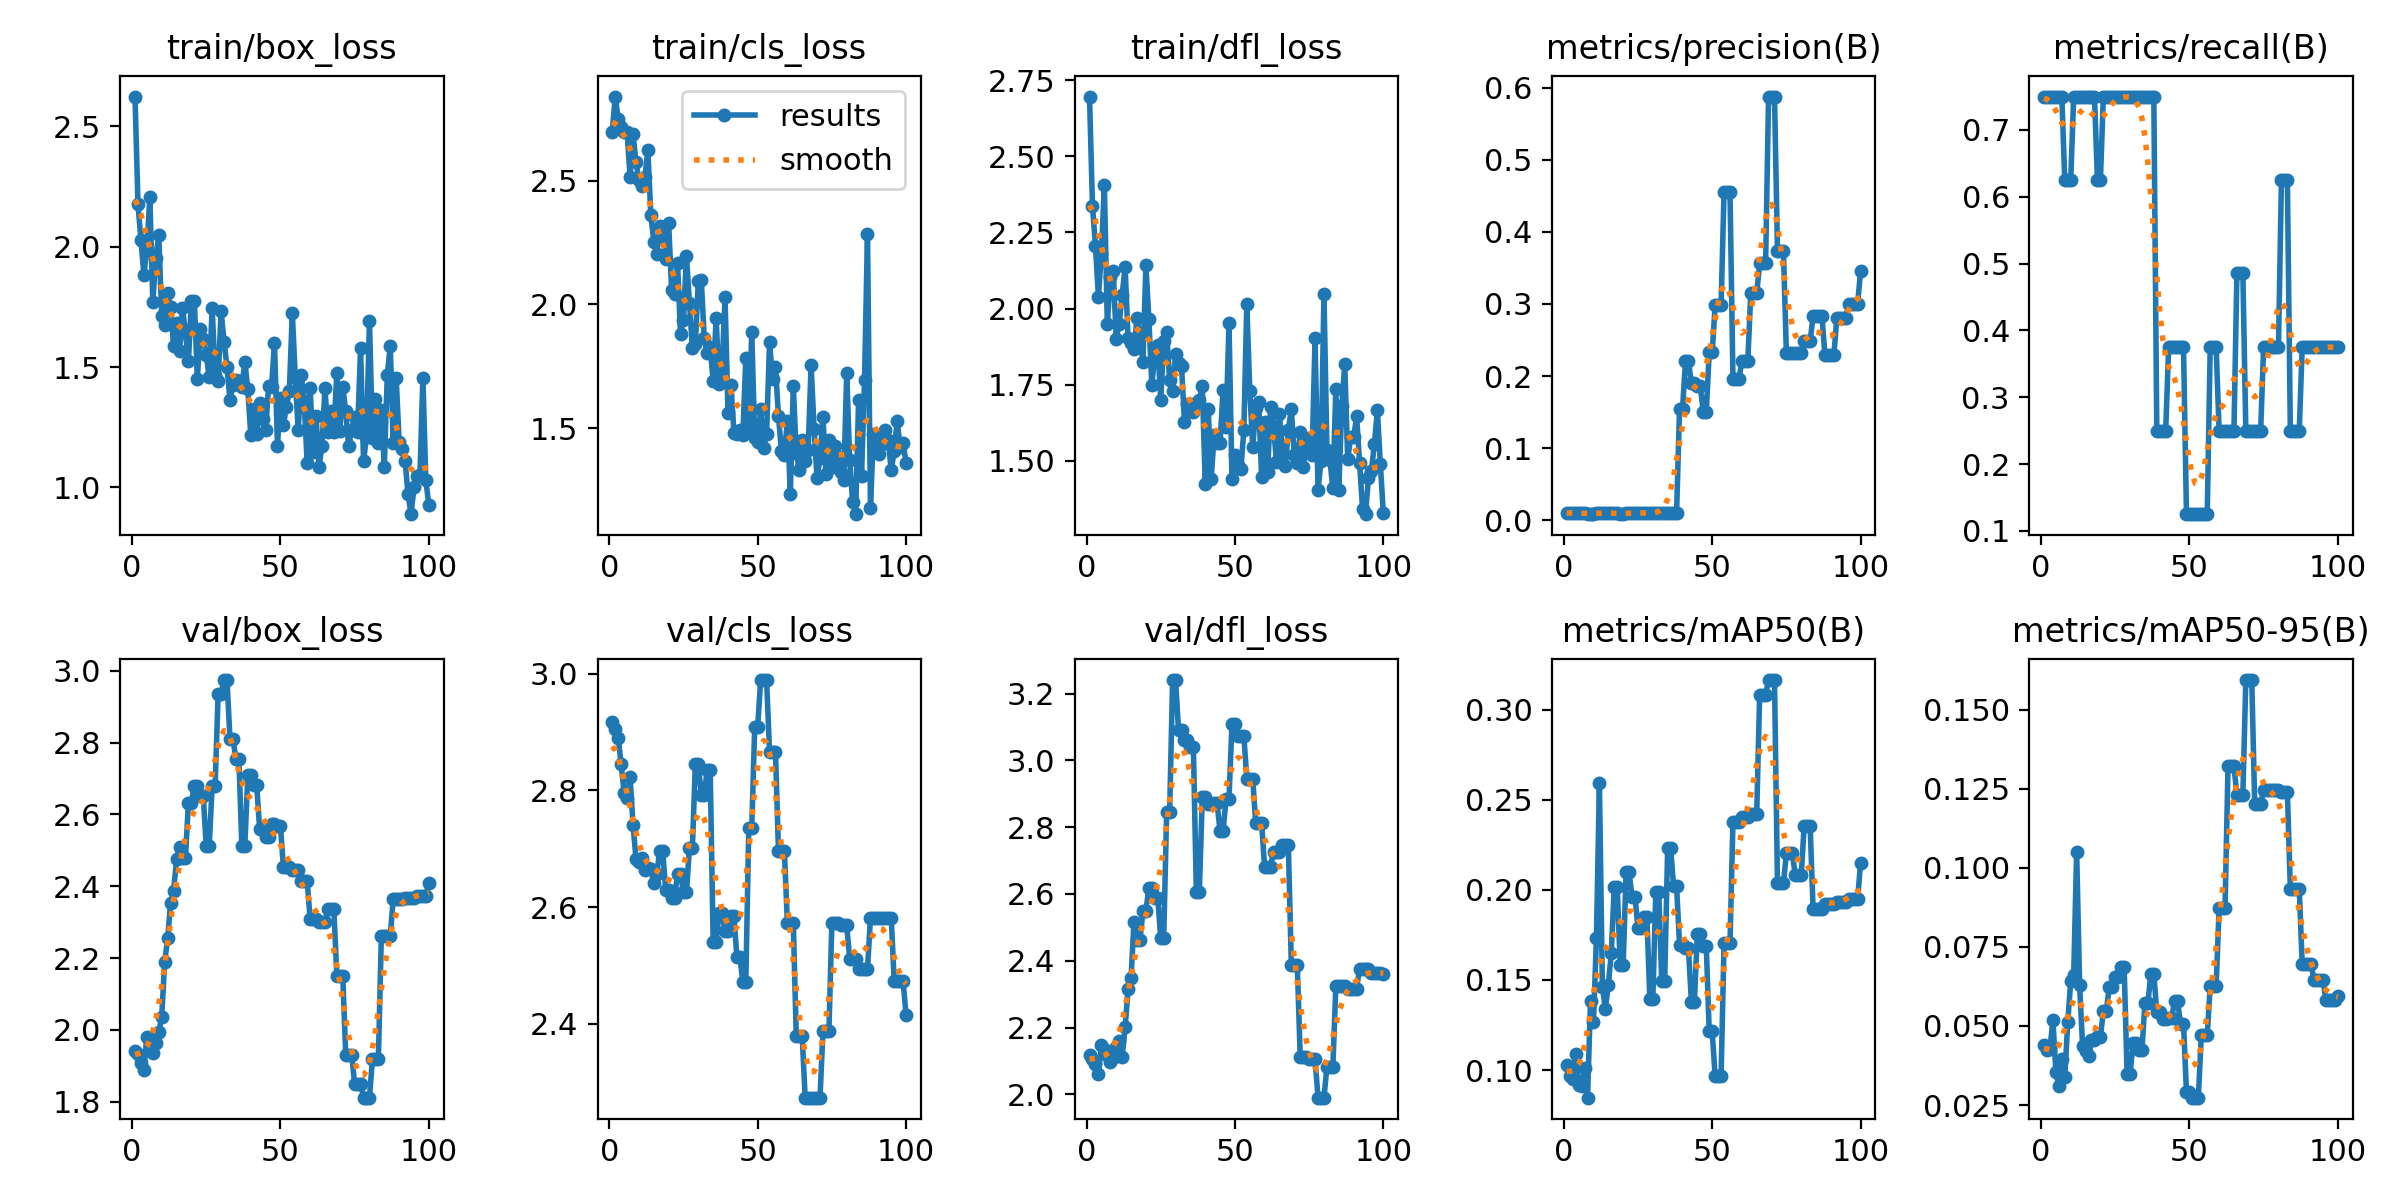

Data behind this chart, as committed beside it:
epoch, time, train/box_loss, train/cls_loss, train/dfl_loss, metrics/precision(B), metrics/recall(B), metrics/mAP50(B), metrics/mAP50-95(B), val/box_loss, val/cls_loss, val/dfl_loss, lr/pg0, lr/pg1, lr/pg2
1, 7.663, 2.623, 2.698, 2.696, 0.01, 0.75, 0.1029, 0.04392, 1.94, 2.917, 2.119, 0, 0, 0
2, 11.6, 2.177, 2.841, 2.337, 0.01, 0.75, 0.09656, 0.04245, 1.934, 2.905, 2.107, 1.9802e-05, 1.9802e-05, 1.9802e-05
3, 15.21, 2.026, 2.751, 2.207, 0.01, 0.75, 0.09507, 0.04286, 1.909, 2.89, 2.092, 3.9208e-05, 3.9208e-05, 3.9208e-05
4, 18.9, 1.884, 2.718, 2.04, 0.01, 0.75, 0.109, 0.05176, 1.889, 2.845, 2.06, 5.8218e-05, 5.8218e-05, 5.8218e-05
5, 22.59, 1.988, 2.696, 2.181, 0.01, 0.75, 0.09149, 0.03558, 1.981, 2.796, 2.148, 7.6832e-05, 7.6832e-05, 7.6832e-05
6, 25.91, 2.207, 2.698, 2.407, 0.01, 0.75, 0.09143, 0.03094, 1.959, 2.787, 2.136, 9.505e-05, 9.505e-05, 9.505e-05
7, 29.95, 1.769, 2.517, 1.948, 0.01, 0.75, 0.1013, 0.03959, 1.935, 2.823, 2.119, 0.0001129, 0.0001129, 0.0001129
8, 34.64, 1.952, 2.69, 2.104, 0.00833, 0.625, 0.0847, 0.03398, 1.963, 2.741, 2.096, 0.0001303, 0.0001303, 0.0001303
9, 39.02, 2.046, 2.575, 2.123, 0.00833, 0.625, 0.1383, 0.05122, 1.993, 2.683, 2.109, 0.0001473, 0.0001473, 0.0001473
10, 43.15, 1.713, 2.504, 1.902, 0.00833, 0.625, 0.1267, 0.06408, 2.037, 2.677, 2.142, 0.000164, 0.000164, 0.000164
11, 47.03, 1.675, 2.479, 1.951, 0.01, 0.75, 0.1733, 0.06599, 2.189, 2.685, 2.161, 0.0001802, 0.0001802, 0.0001802
12, 50.6, 1.806, 2.516, 2.046, 0.01, 0.75, 0.2592, 0.105, 2.255, 2.663, 2.113, 0.000196, 0.000196, 0.000196
13, 54.41, 1.748, 2.625, 2.135, 0.01, 0.75, 0.1462, 0.06289, 2.355, 2.666, 2.201, 0.0002115, 0.0002115, 0.0002115
14, 60.33, 1.588, 2.361, 1.902, 0.01, 0.75, 0.1341, 0.04367, 2.388, 2.665, 2.315, 0.0002265, 0.0002265, 0.0002265
15, 66.92, 1.684, 2.255, 1.887, 0.01, 0.75, 0.1472, 0.04202, 2.475, 2.641, 2.35, 0.0002412, 0.0002412, 0.0002412
16, 73.57, 1.566, 2.205, 1.867, 0.01, 0.75, 0.1649, 0.04046, 2.51, 2.657, 2.517, 0.0002555, 0.0002555, 0.0002555
17, 80.83, 1.746, 2.319, 1.969, 0.01, 0.75, 0.2016, 0.04556, 2.479, 2.697, 2.461, 0.0002693, 0.0002693, 0.0002693
18, 87.27, 1.643, 2.284, 1.906, 0.01, 0.75, 0.2016, 0.04556, 2.479, 2.697, 2.461, 0.0002828, 0.0002828, 0.0002828
19, 93.65, 1.525, 2.186, 1.823, 0.00833, 0.625, 0.1582, 0.04645, 2.633, 2.629, 2.548, 0.0002958, 0.0002958, 0.0002958
20, 99.89, 1.776, 2.332, 2.143, 0.00833, 0.625, 0.1582, 0.04645, 2.633, 2.629, 2.548, 0.0003085, 0.0003085, 0.0003085
21, 106.3, 1.776, 2.058, 1.965, 0.01, 0.75, 0.2097, 0.05478, 2.679, 2.616, 2.619, 0.0003208, 0.0003208, 0.0003208
22, 113.6, 1.45, 2.041, 1.748, 0.01, 0.75, 0.2097, 0.05478, 2.679, 2.616, 2.619, 0.0003327, 0.0003327, 0.0003327
23, 118.8, 1.659, 2.167, 1.85, 0.01, 0.75, 0.1961, 0.06244, 2.651, 2.657, 2.59, 0.0003442, 0.0003442, 0.0003442
24, 122.2, 1.616, 1.88, 1.879, 0.01, 0.75, 0.1961, 0.06244, 2.651, 2.657, 2.59, 0.0003553, 0.0003553, 0.0003553
25, 125.5, 1.551, 1.938, 1.699, 0.01, 0.75, 0.1788, 0.06555, 2.512, 2.625, 2.468, 0.000366, 0.000366, 0.000366
26, 130.4, 1.459, 2.198, 1.893, 0.01, 0.75, 0.1788, 0.06555, 2.512, 2.625, 2.468, 0.0003763, 0.0003763, 0.0003763
27, 137.9, 1.746, 2.006, 1.922, 0.01, 0.75, 0.1848, 0.06876, 2.68, 2.701, 2.846, 0.0003862, 0.0003862, 0.0003862
28, 146, 1.468, 1.824, 1.764, 0.01, 0.75, 0.1848, 0.06876, 2.68, 2.701, 2.846, 0.0003957, 0.0003957, 0.0003957
29, 152.4, 1.443, 1.839, 1.73, 0.01, 0.75, 0.1394, 0.03473, 2.935, 2.845, 3.24, 0.0004048, 0.0004048, 0.0004048
30, 159.6, 1.733, 2.095, 1.85, 0.01, 0.75, 0.1394, 0.03473, 2.935, 2.845, 3.24, 0.0004135, 0.0004135, 0.0004135
31, 166.3, 1.605, 2.098, 1.821, 0.01, 0.75, 0.1989, 0.04451, 2.974, 2.793, 3.09, 0.0004218, 0.0004218, 0.0004218
32, 173, 1.501, 1.864, 1.811, 0.01, 0.75, 0.1989, 0.04451, 2.974, 2.793, 3.09, 0.0004297, 0.0004297, 0.0004297
33, 179.4, 1.363, 1.805, 1.628, 0.01, 0.75, 0.1495, 0.04229, 2.811, 2.835, 3.062, 0.0004372, 0.0004372, 0.0004372
34, 185.5, 1.426, 1.828, 1.687, 0.01, 0.75, 0.1495, 0.04229, 2.811, 2.835, 3.062, 0.0004444, 0.0004444, 0.0004444
35, 192, 1.445, 1.691, 1.686, 0.01, 0.75, 0.2234, 0.05716, 2.756, 2.54, 3.041, 0.0004511, 0.0004511, 0.0004511
36, 198.6, 1.441, 1.947, 1.662, 0.01, 0.75, 0.2234, 0.05716, 2.756, 2.54, 3.041, 0.0004574, 0.0004574, 0.0004574
37, 205.7, 1.419, 1.679, 1.689, 0.01, 0.75, 0.2019, 0.06658, 2.512, 2.59, 2.605, 0.0004634, 0.0004634, 0.0004634
38, 212.6, 1.522, 1.742, 1.7, 0.01, 0.75, 0.2019, 0.06658, 2.512, 2.59, 2.605, 0.0004689, 0.0004689, 0.0004689
39, 219.2, 1.409, 2.03, 1.745, 0.1536, 0.25, 0.1696, 0.05439, 2.709, 2.558, 2.889, 0.0004741, 0.0004741, 0.0004741
40, 225.5, 1.22, 1.559, 1.424, 0.1536, 0.25, 0.1696, 0.05439, 2.709, 2.558, 2.889, 0.0004788, 0.0004788, 0.0004788
41, 231.7, 1.326, 1.676, 1.67, 0.2203, 0.25, 0.1676, 0.05218, 2.682, 2.584, 2.87, 0.0004832, 0.0004832, 0.0004832
42, 238.4, 1.22, 1.481, 1.442, 0.2203, 0.25, 0.1676, 0.05218, 2.682, 2.584, 2.87, 0.0004872, 0.0004872, 0.0004872
43, 244.7, 1.351, 1.476, 1.584, 0.1901, 0.375, 0.1376, 0.05253, 2.559, 2.514, 2.872, 0.0004907, 0.0004907, 0.0004907
44, 250.8, 1.286, 1.493, 1.558, 0.1901, 0.375, 0.1376, 0.05253, 2.559, 2.514, 2.872, 0.0004939, 0.0004939, 0.0004939
45, 257, 1.238, 1.472, 1.56, 0.1856, 0.375, 0.1757, 0.05785, 2.537, 2.472, 2.787, 0.0004967, 0.0004967, 0.0004967
46, 263.1, 1.42, 1.782, 1.732, 0.1856, 0.375, 0.1757, 0.05785, 2.537, 2.472, 2.787, 0.0004991, 0.0004991, 0.0004991
47, 270.2, 1.416, 1.492, 1.612, 0.1496, 0.375, 0.1689, 0.05077, 2.573, 2.735, 2.885, 0.000501, 0.000501, 0.000501
48, 276.6, 1.601, 1.888, 1.951, 0.1496, 0.375, 0.1689, 0.05077, 2.573, 2.735, 2.885, 0.0005026, 0.0005026, 0.0005026
49, 283.2, 1.174, 1.459, 1.44, 0.2327, 0.125, 0.1214, 0.02922, 2.568, 2.909, 3.108, 0.0005038, 0.0005038, 0.0005038
50, 289.7, 1.371, 1.443, 1.52, 0.2327, 0.125, 0.1214, 0.02922, 2.568, 2.909, 3.108, 0.0005046, 0.0005046, 0.0005046
51, 296.2, 1.259, 1.578, 1.485, 0.2981, 0.125, 0.09657, 0.02734, 2.453, 2.989, 3.074, 0.000505, 0.000505, 0.000505
52, 302.9, 1.335, 1.419, 1.473, 0.2981, 0.125, 0.09657, 0.02734, 2.453, 2.989, 3.074, 0.000505, 0.000505, 0.000505
53, 309.4, 1.4, 1.478, 1.6, 0.2981, 0.125, 0.09657, 0.02734, 2.453, 2.989, 3.074, 0.0005046, 0.0005046, 0.0005046
54, 315.9, 1.725, 1.848, 2.014, 0.4559, 0.125, 0.1705, 0.04707, 2.446, 2.866, 2.945, 0.0005038, 0.0005038, 0.0005038
55, 321.9, 1.457, 1.7, 1.731, 0.4559, 0.125, 0.1705, 0.04707, 2.446, 2.866, 2.945, 0.0005026, 0.0005026, 0.0005026
56, 328.5, 1.237, 1.746, 1.545, 0.4559, 0.125, 0.1705, 0.04707, 2.446, 2.866, 2.945, 0.000501, 0.000501, 0.000501
57, 335.2, 1.468, 1.55, 1.673, 0.1961, 0.375, 0.2377, 0.06268, 2.416, 2.696, 2.811, 0.0004991, 0.0004991, 0.0004991
58, 341.7, 1.358, 1.408, 1.692, 0.1961, 0.375, 0.2377, 0.06268, 2.416, 2.696, 2.811, 0.0004967, 0.0004967, 0.0004967
59, 348, 1.104, 1.392, 1.446, 0.1961, 0.375, 0.2377, 0.06268, 2.416, 2.696, 2.811, 0.0004939, 0.0004939, 0.0004939
60, 354.4, 1.415, 1.531, 1.628, 0.2205, 0.25, 0.2401, 0.08715, 2.309, 2.573, 2.681, 0.0004908, 0.0004908, 0.0004908
... 40 more rows
